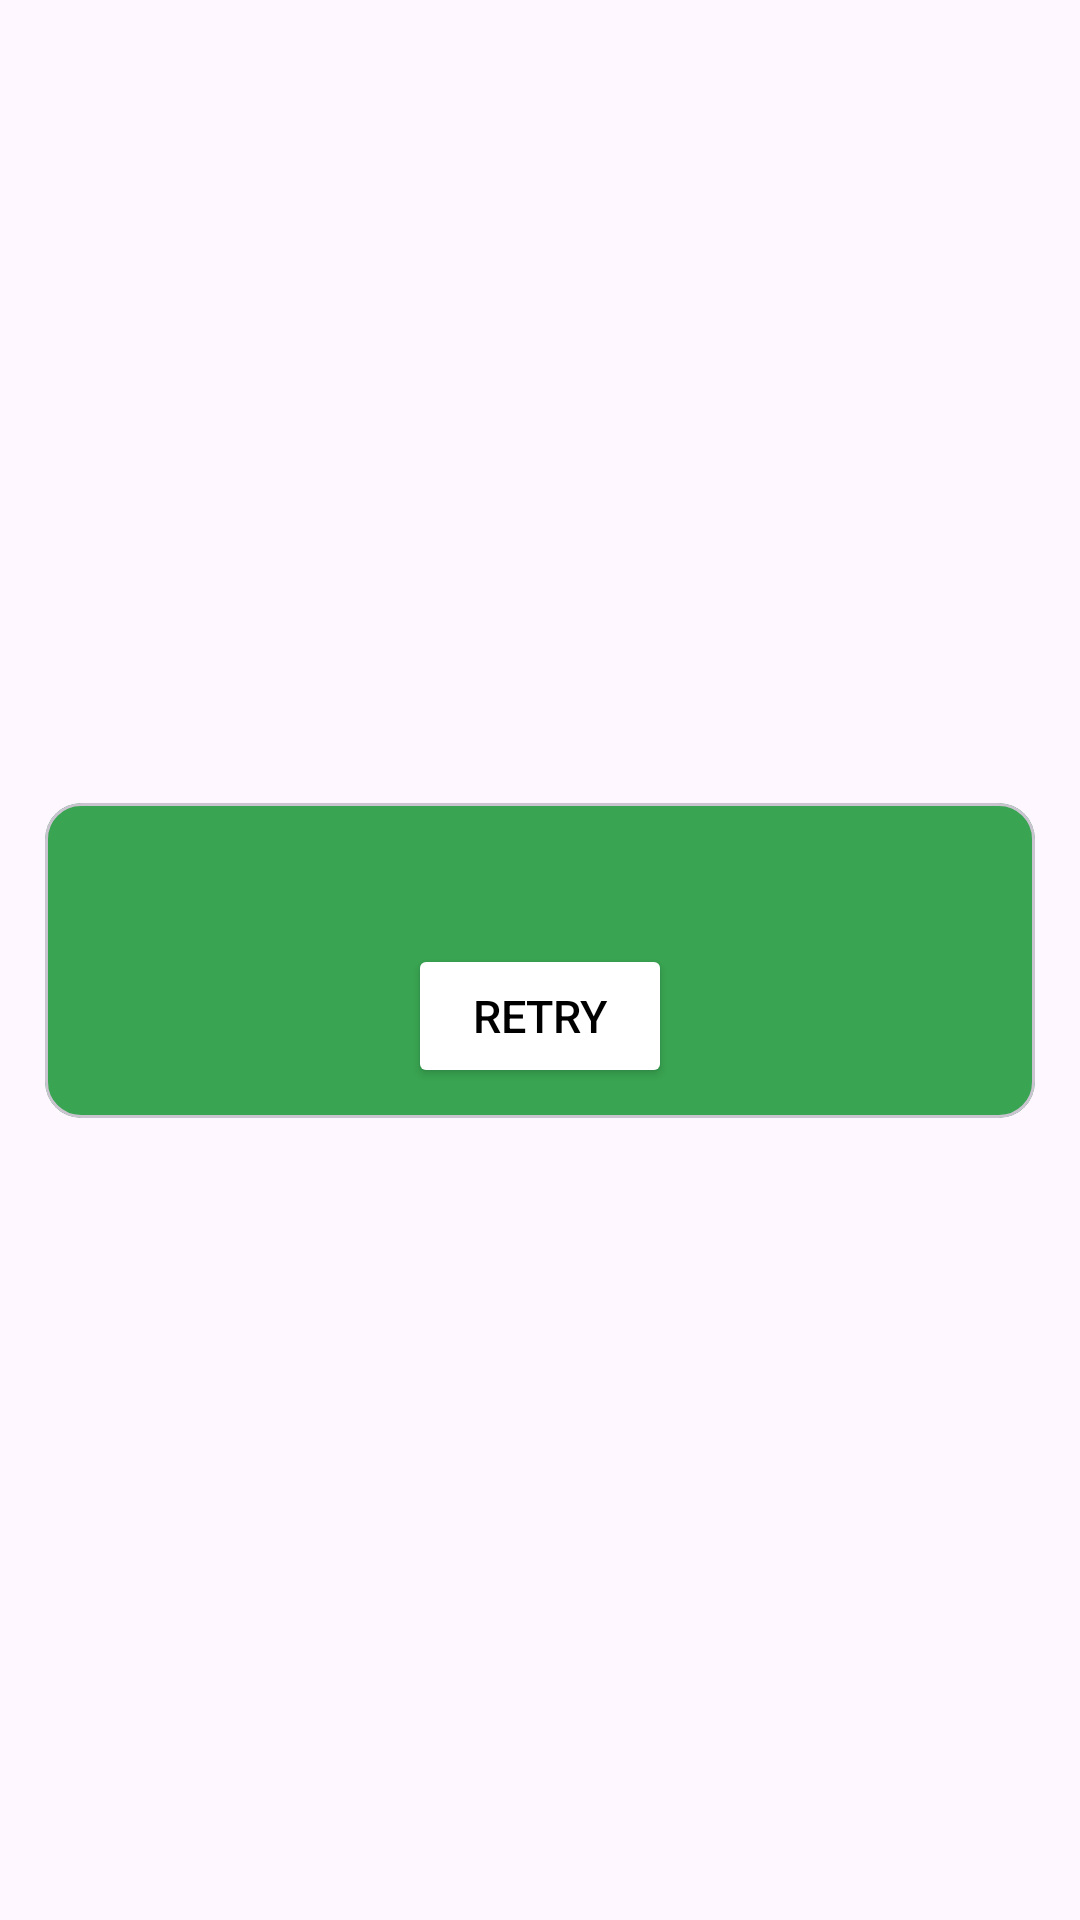

Here is an Android app screen rendered from its layout file. Give the layout XML and the strings, colors and styles it references.
<!-- AndroidManifest.xml: application theme Base.Theme.NewsApp -->
<!-- res/layout/failure_api.xml -->
<?xml version="1.0" encoding="utf-8"?>
<androidx.constraintlayout.widget.ConstraintLayout xmlns:android="http://schemas.android.com/apk/res/android"
    xmlns:app="http://schemas.android.com/apk/res-auto"
    xmlns:tools="http://schemas.android.com/tools"
    android:id="@+id/error_bady"
    android:layout_width="match_parent"
    android:layout_height="match_parent"
    android:padding="15dp">

    <com.google.android.material.card.MaterialCardView
        android:layout_width="match_parent"
        android:layout_height="wrap_content"
        app:cardBackgroundColor="@color/green"
        app:layout_constraintBottom_toBottomOf="parent"
        app:layout_constraintEnd_toEndOf="parent"
        app:layout_constraintStart_toStartOf="parent"
        app:layout_constraintTop_toTopOf="parent"
        >

        <androidx.constraintlayout.widget.ConstraintLayout
            android:layout_width="match_parent"
            android:layout_height="match_parent">

            <TextView
                android:id="@+id/error_message"
                android:layout_width="match_parent"
                android:layout_height="match_parent"
                android:layout_margin="10dp"
                android:gravity="center"
                android:textColor="@color/white"
                android:textSize="20sp"
                app:layout_constraintEnd_toEndOf="parent"
                app:layout_constraintStart_toStartOf="parent"
                app:layout_constraintTop_toTopOf="parent"
                tools:text="Error" />

            <Button
                android:id="@+id/retry"
                android:layout_width="wrap_content"
                android:layout_height="wrap_content"
                android:layout_margin="10dp"
                android:backgroundTint="@color/white"
                android:text="@string/retry"
                android:textColor="@color/black"
                android:textSize="15sp"
                app:layout_constraintBottom_toBottomOf="parent"
                app:layout_constraintEnd_toEndOf="parent"
                app:layout_constraintStart_toStartOf="parent"
                app:layout_constraintTop_toBottomOf="@id/error_message" />
        </androidx.constraintlayout.widget.ConstraintLayout>
    </com.google.android.material.card.MaterialCardView>

</androidx.constraintlayout.widget.ConstraintLayout>
<!-- resources referenced by this layout -->
<resources>
  <color name="black">#FF000000</color>
  <color name="green">#39A552</color>
  
      //categories colors
  <color name="white">#FFFFFFFF</color>
  <string name="retry">Retry</string>
  <style name="Base.Theme.NewsApp" parent="Theme.Material3.DayNight.NoActionBar">
          
          
          <item name="android:statusBarColor">@color/green</item>
      </style>
</resources>
